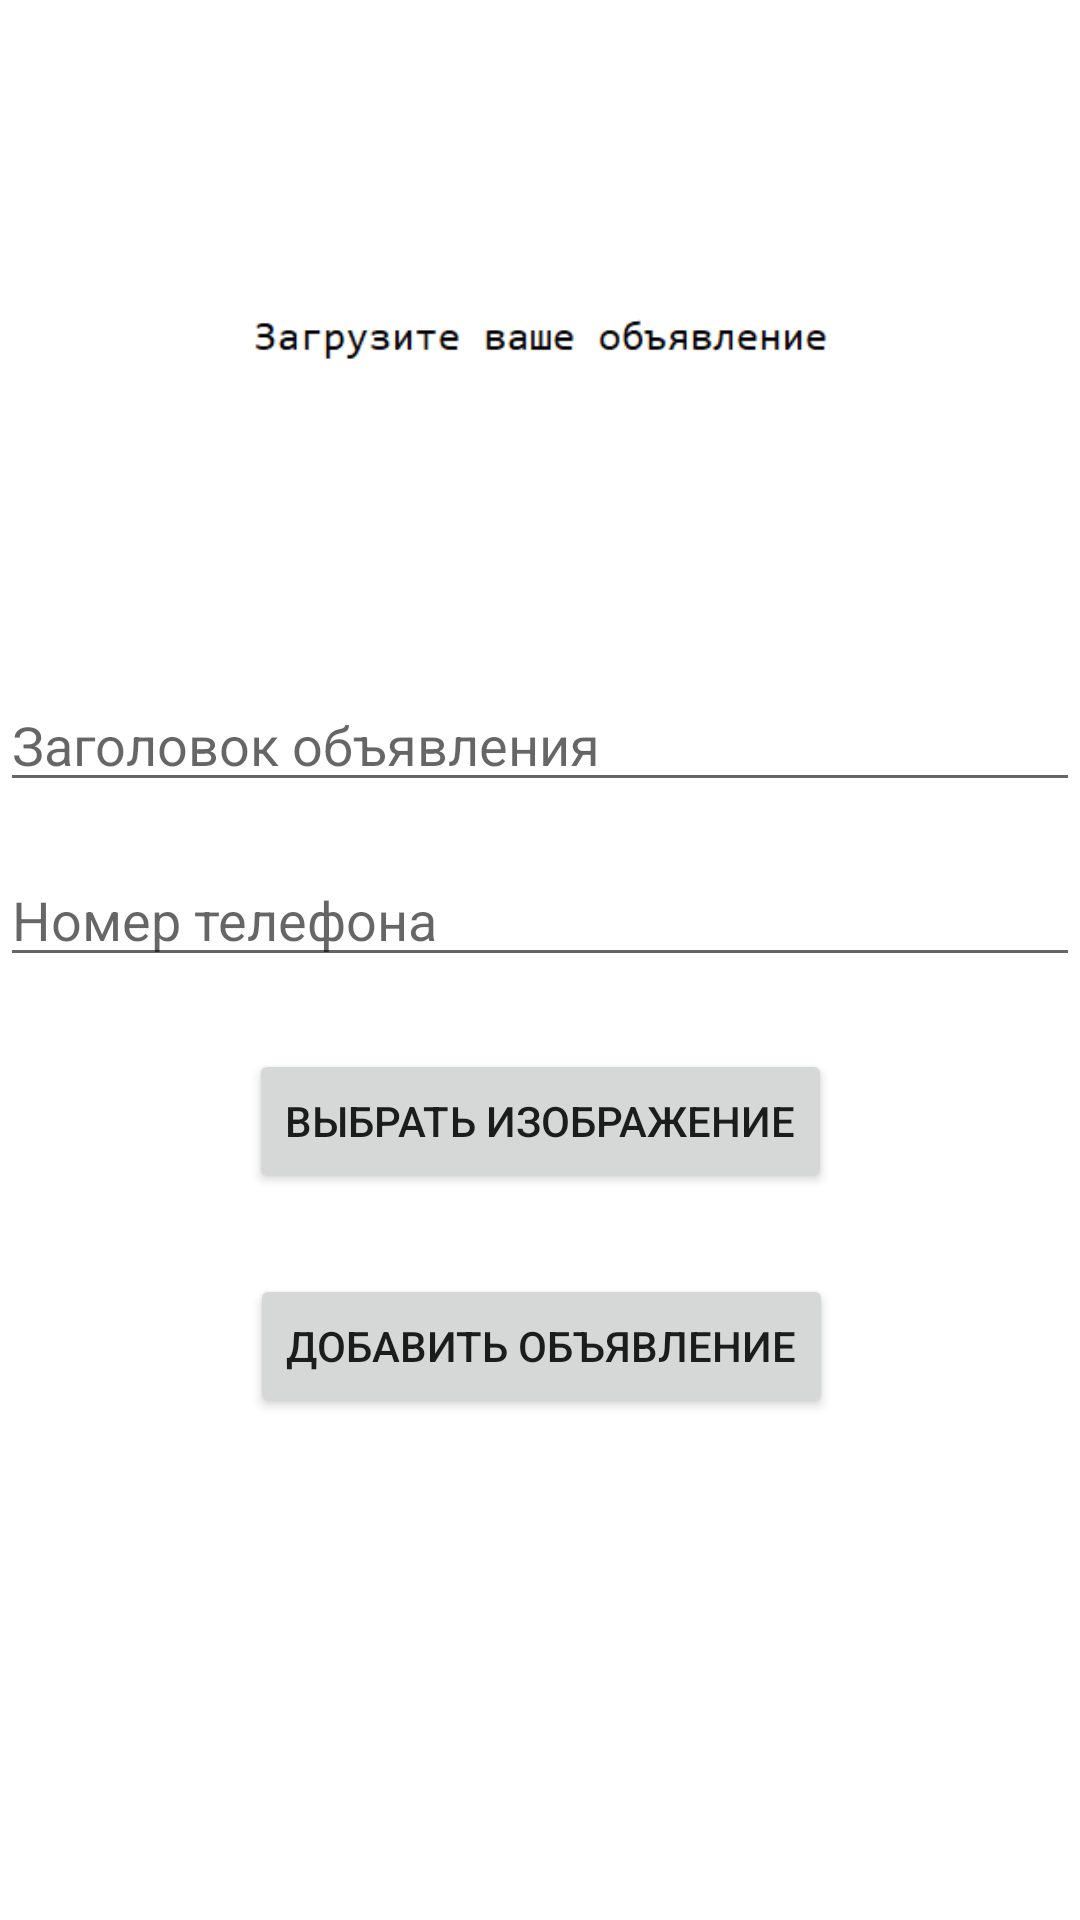

Android layout source for this screen:
<!-- AndroidManifest.xml: application theme Theme.CharityHubMainPageFragmentTest2 -->
<!-- res/layout/fragment_create.xml -->
<androidx.constraintlayout.widget.ConstraintLayout xmlns:android="http://schemas.android.com/apk/res/android"
    xmlns:app="http://schemas.android.com/apk/res-auto"
    xmlns:tools="http://schemas.android.com/tools"
    android:layout_width="match_parent"
    android:layout_height="match_parent">

    <ImageView
        android:id="@+id/imageView"
        android:layout_width="match_parent"
        android:layout_height="200dp"
        android:layout_centerHorizontal="true"
        android:layout_marginTop="16dp"
        android:clickable="true"
        android:src="@drawable/load_announcement"
        app:layout_constraintEnd_toEndOf="parent"
        app:layout_constraintStart_toStartOf="parent"
        app:layout_constraintTop_toTopOf="parent" />

    <EditText
        android:id="@+id/editTextTitle"
        android:layout_width="match_parent"
        android:layout_height="wrap_content"
        android:layout_below="@id/imageView"
        android:layout_marginTop="10dp"
        android:hint="Заголовок объявления"
        android:textColor="@color/black"
        app:layout_constraintEnd_toEndOf="parent"
        app:layout_constraintStart_toStartOf="parent"
        app:layout_constraintTop_toBottomOf="@+id/imageView" />

    <EditText
        android:id="@+id/user_telephone_number"
        android:layout_width="match_parent"
        android:layout_height="wrap_content"
        android:layout_marginTop="17dp"
        android:ems="10"
        android:hint="Номер телефона"
        app:layout_constraintEnd_toEndOf="parent"
        app:layout_constraintStart_toStartOf="parent"
        app:layout_constraintTop_toBottomOf="@+id/editTextTitle" />

    <Button
        android:id="@+id/buttonUploadImage"
        android:layout_width="wrap_content"
        android:layout_height="wrap_content"
        android:layout_below="@id/editTextTitle"
        android:layout_centerHorizontal="true"
        android:layout_marginStart="92dp"
        android:layout_marginTop="24dp"
        android:layout_marginEnd="92dp"
        android:text="Выбрать изображение"
        app:layout_constraintEnd_toEndOf="parent"
        app:layout_constraintStart_toStartOf="parent"
        app:layout_constraintTop_toBottomOf="@+id/user_telephone_number" />

    <Button
        android:id="@+id/buttonAddPost"
        android:layout_width="wrap_content"
        android:layout_height="wrap_content"
        android:layout_below="@id/buttonUploadImage"
        android:layout_centerHorizontal="true"
        android:layout_marginStart="93dp"
        android:layout_marginTop="27dp"
        android:layout_marginEnd="92dp"
        android:text="Добавить объявление"
        app:layout_constraintEnd_toEndOf="parent"
        app:layout_constraintStart_toStartOf="parent"
        app:layout_constraintTop_toBottomOf="@+id/buttonUploadImage" />


</androidx.constraintlayout.widget.ConstraintLayout>
<!-- resources referenced by this layout -->
<resources>
  <!-- drawable load_announcement: png bitmap (drawable, 3123 bytes) -->
  <style name="Theme.CharityHubMainPageFragmentTest2" parent="Theme.MaterialComponents.DayNight.NoActionBar">
          
          <item name="colorPrimary">@color/purple_500</item>
          <item name="colorPrimaryVariant">@color/purple_700</item>
          <item name="colorOnPrimary">@color/white</item>
          
          <item name="colorSecondary">@color/teal_200</item>
          <item name="colorSecondaryVariant">@color/teal_700</item>
          <item name="colorOnSecondary">@color/black</item>
          
          <item name="android:statusBarColor">?attr/colorPrimaryVariant</item>
          
      </style>
  <!-- not gathered from this repository: default colours our renderer supplied (Android Studio template values) -->
  <color name="purple_500">#FF6200EE</color>
  <color name="purple_700">#FF3700B3</color>
  <color name="teal_200">#FF03DAC5</color>
  <color name="teal_700">#FF018786</color>
  <color name="black">#FF000000</color>
  <color name="white">#FFFFFFFF</color>
</resources>
